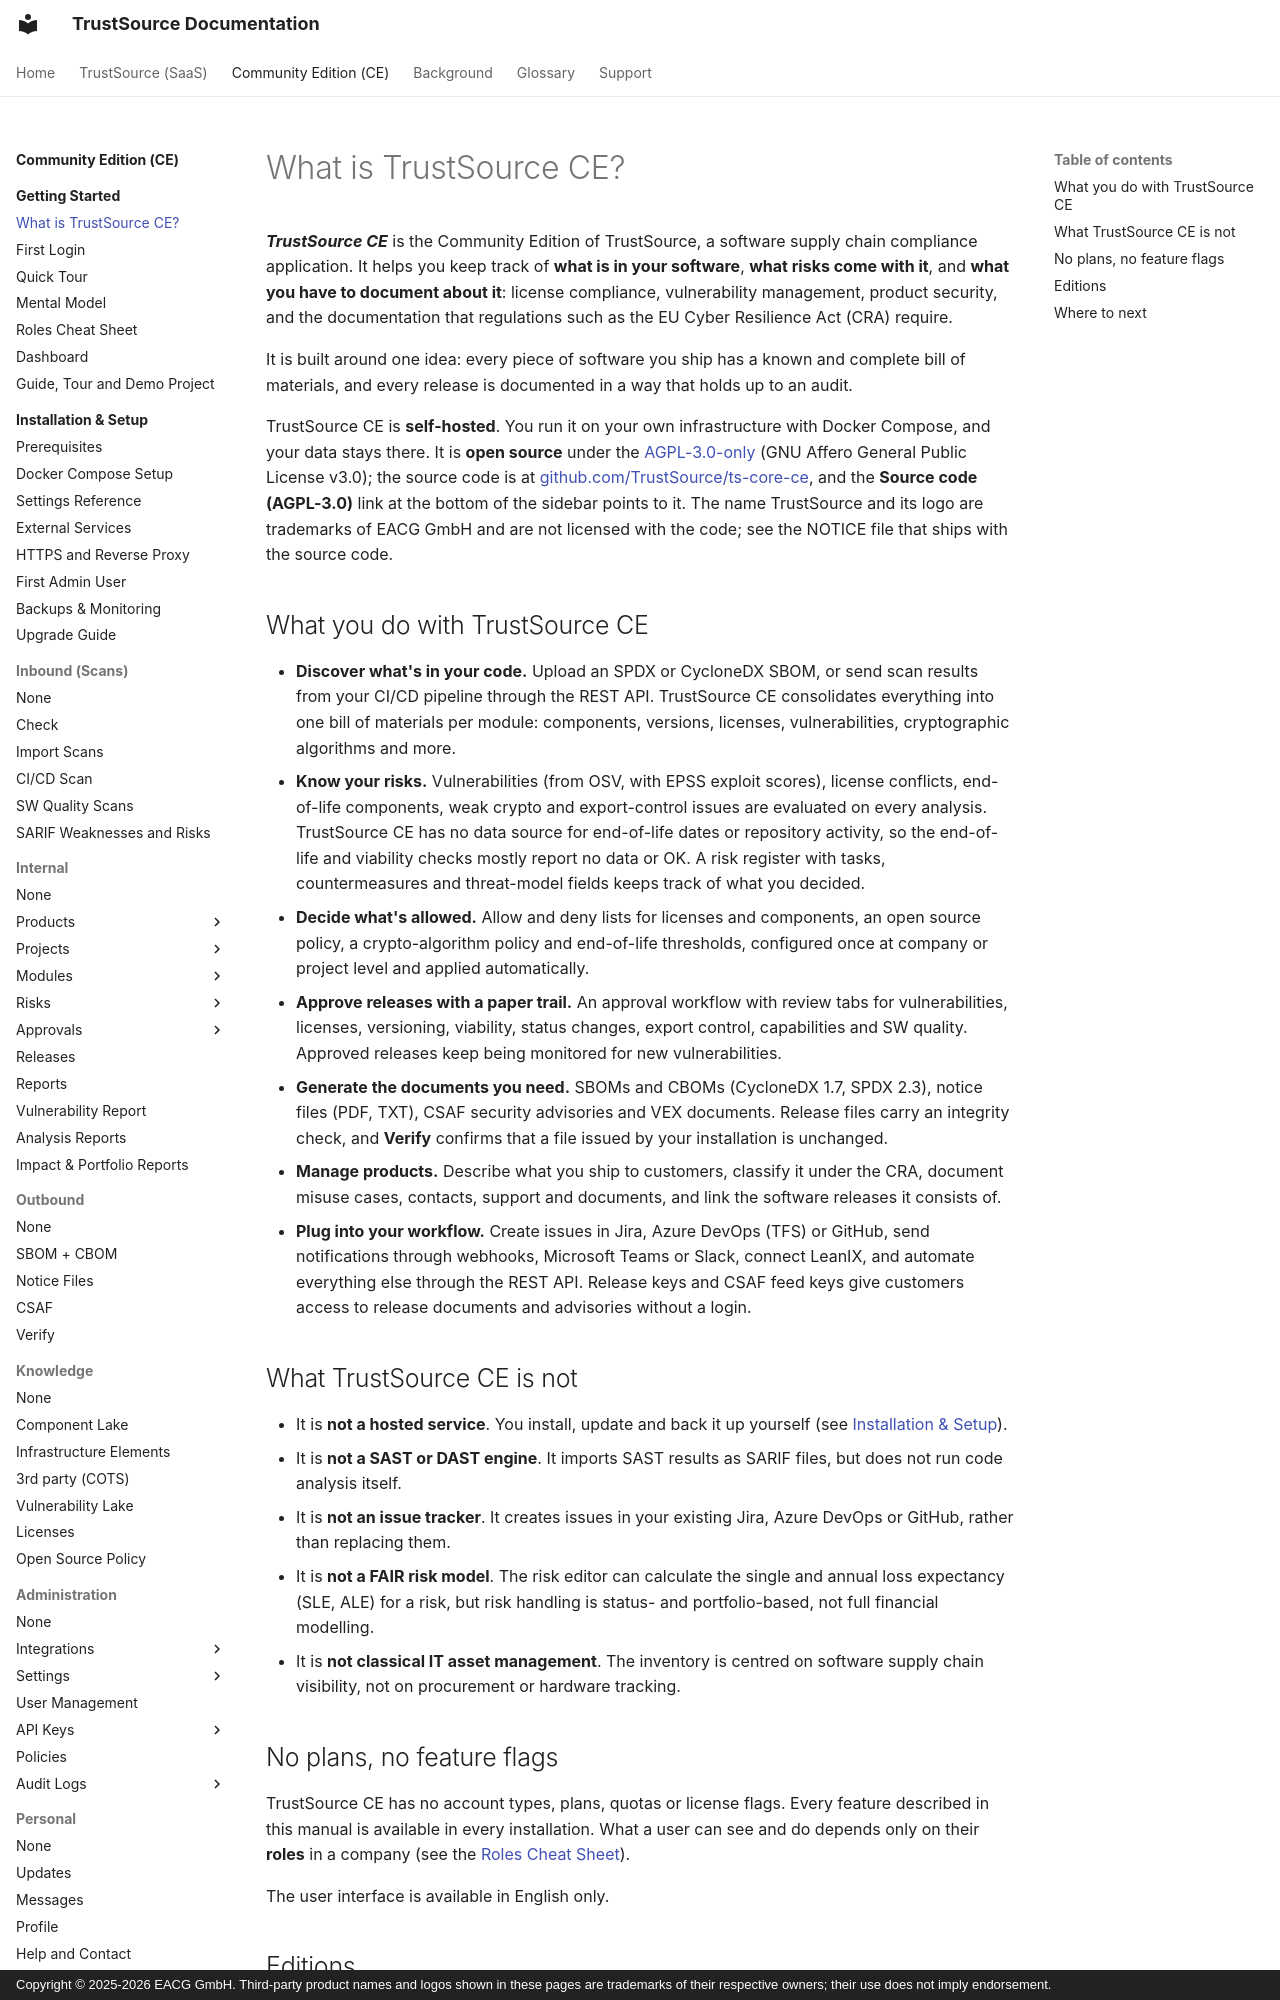

repository: TrustSource/ts-docs · page: ce/00-getting-started/01-what-is-trustsource/index.html · generator: mkdocs · copyright: Copyright © 2025-2026 EACG GmbH. Third-party product names and logos shown in these pages are trademarks of their respective owners; their use does not imply endorsement.

# What is TrustSource CE?

***TrustSource CE*** is the Community Edition of TrustSource, a software supply chain compliance application. It helps you keep track of **what is in your software**, **what risks come with it**, and **what you have to document about it**: license compliance, vulnerability management, product security, and the documentation that regulations such as the EU Cyber Resilience Act (CRA) require.

It is built around one idea: every piece of software you ship has a known and complete bill of materials, and every release is documented in a way that holds up to an audit.

TrustSource CE is **self-hosted**. You run it on your own infrastructure with Docker Compose, and your data stays there. It is **open source** under the [AGPL-3.0-only](https://www.gnu.org/licenses/agpl-3.0.html) (GNU Affero General Public License v3.0); the source code is at [github.com/TrustSource/ts-core-ce](https://github.com/TrustSource/ts-core-ce), and the **Source code (AGPL-3.0)** link at the bottom of the sidebar points to it. The name TrustSource and its logo are trademarks of EACG GmbH and are not licensed with the code; see the NOTICE file that ships with the source code.
